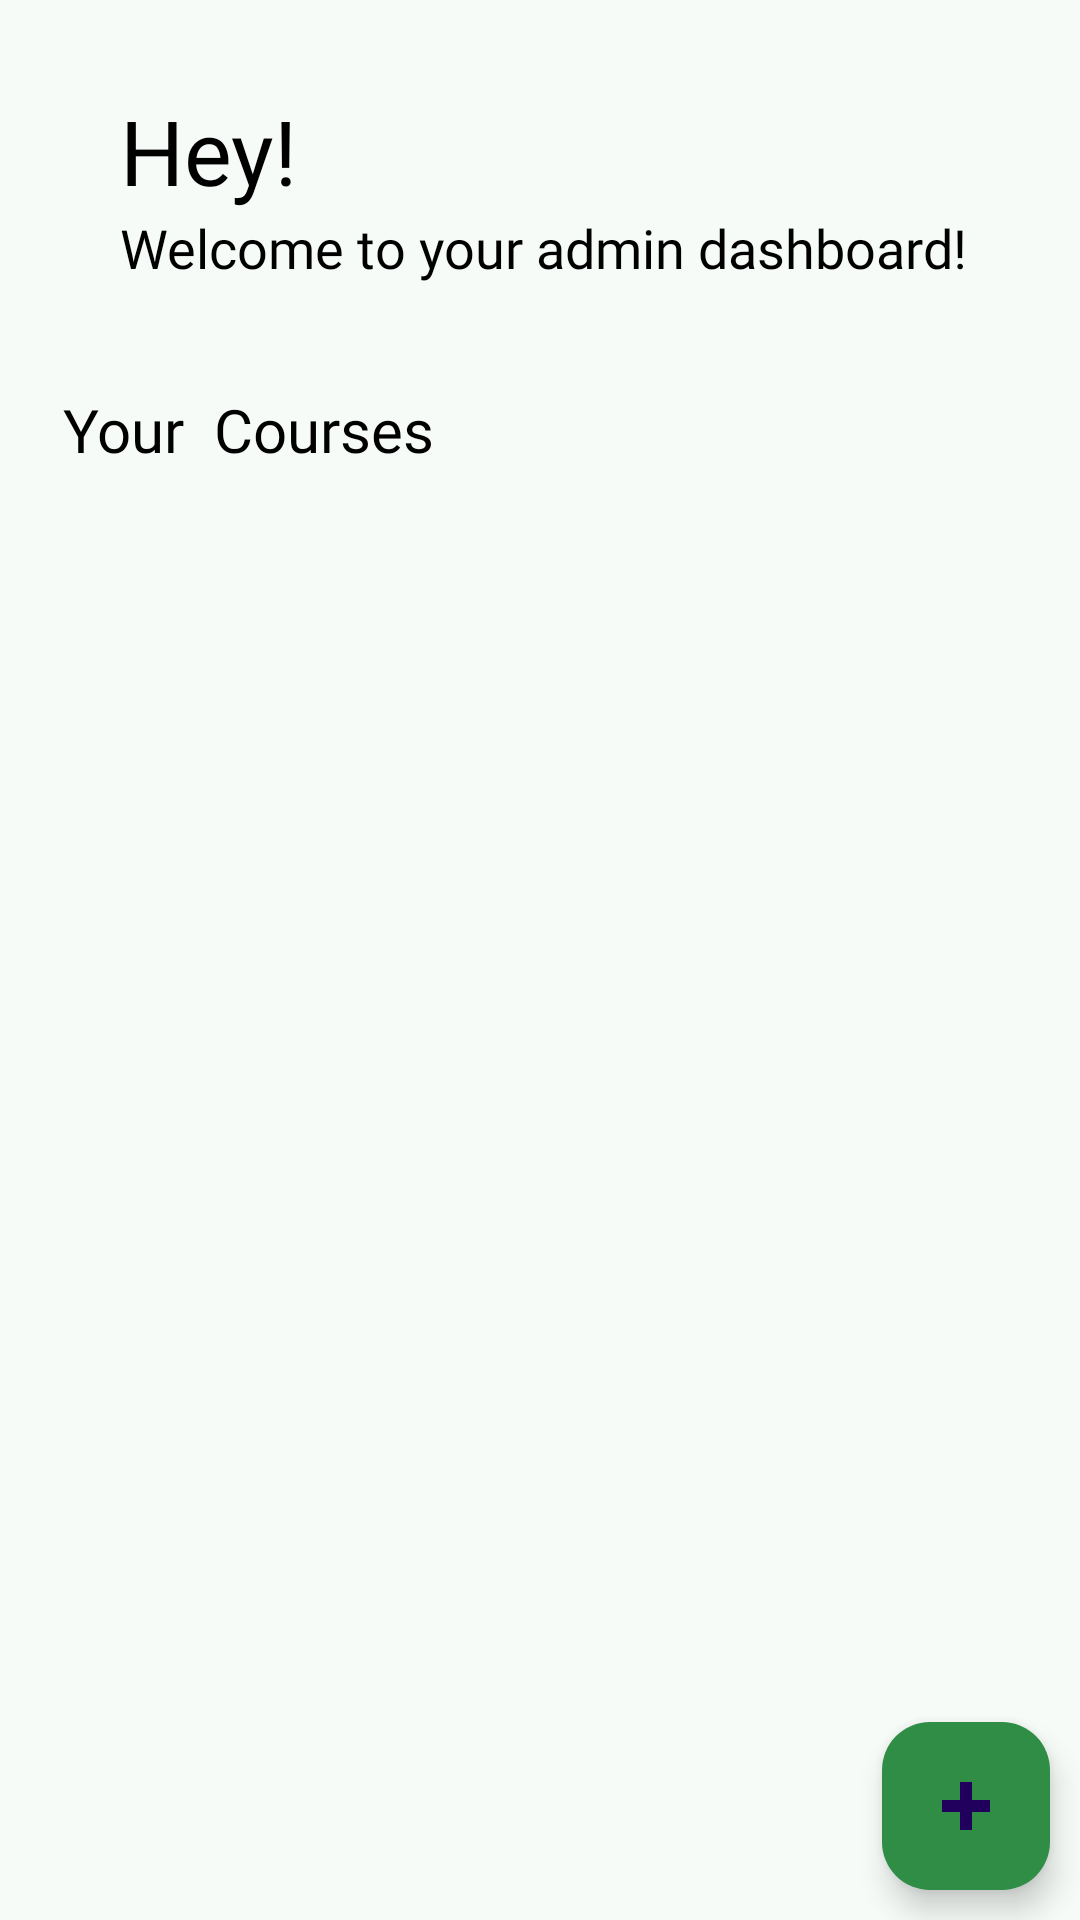

Here is an Android app screen rendered from its layout file. Give the layout XML and the strings, colors and styles it references.
<!-- AndroidManifest.xml: application theme Theme.SaksharUdaanAdmin -->
<!-- res/layout/fragment_home.xml -->
<?xml version="1.0" encoding="utf-8"?>
<androidx.constraintlayout.widget.ConstraintLayout xmlns:android="http://schemas.android.com/apk/res/android"
    xmlns:app="http://schemas.android.com/apk/res-auto"
    xmlns:tools="http://schemas.android.com/tools"
    android:layout_width="match_parent"
    android:layout_height="match_parent"
    tools:context=".fragment.HomeFragment"
    style="@style/main_contraint_in">

    <com.google.android.material.floatingactionbutton.FloatingActionButton
        android:id="@+id/fab"
        android:layout_width="wrap_content"
        android:layout_height="wrap_content"
        android:clickable="true"
        app:layout_constraintBottom_toBottomOf="parent"
        app:layout_constraintEnd_toEndOf="parent"
        android:layout_margin="10dp"
        android:backgroundTint="#308d46"
        android:src="@drawable/ic_plus"
        app:rippleColor="@color/black"/>

    <LinearLayout
        android:id="@+id/ll1"
        android:layout_width="match_parent"
        android:layout_height="wrap_content"
        android:layout_marginTop="30dp"
        android:layout_marginBottom="20dp"
        android:layout_marginStart="20dp"
        android:layout_marginEnd="20dp"
        android:elevation="15dp"
        android:orientation="vertical"
        style="@style/toolbar_main"
        android:outlineSpotShadowColor="@color/black"
        app:layout_constraintTop_toTopOf="parent"
        app:layout_constraintStart_toStartOf="parent"
        app:layout_constraintEnd_toEndOf="parent"
        app:layout_constraintBottom_toTopOf="@+id/tv_yourCourses"
        android:paddingBottom="15dp"
        android:background="@drawable/frame_layout_shape">

        <TextView
            android:id="@+id/tv_name"
            android:layout_width="wrap_content"
            android:layout_height="wrap_content"
            android:text="Hey!"
            android:textSize="30sp"
            android:layout_marginLeft="20dp"
            android:fontFamily="@font/arima_semibold"
            style="@style/tv_color_main"/>

        <TextView
            android:id="@+id/tv_home2"
            android:layout_width="wrap_content"
            android:layout_height="wrap_content"
            android:text="Welcome to your admin dashboard!"
            android:textSize="18sp"
            android:layout_marginLeft="20dp"
            android:fontFamily="@font/arima"
            style="@style/tv_color_main"/>

    </LinearLayout>

    <TextView
        android:id="@+id/tv_yourCourses"
        android:layout_width="wrap_content"
        android:layout_height="wrap_content"
        android:text="Your  Courses"
        android:textSize="20sp"
        android:fontFamily="@font/acme"
        app:layout_constraintTop_toBottomOf="@+id/ll1"
        app:layout_constraintStart_toStartOf="parent"
        android:layout_marginStart="21dp"
        android:layout_marginTop="20dp"
        style="@style/tv_color_main"/>

    <androidx.recyclerview.widget.RecyclerView
        android:id="@+id/gv_home"
        android:layout_width="match_parent"
        android:layout_height="0dp"
        android:padding="10dp"
        tools:listitem="@layout/home_gv_item"
        app:layout_constraintTop_toBottomOf="@+id/tv_yourCourses"
        app:layout_constraintBottom_toBottomOf="parent"
        android:verticalSpacing="20dp" />

</androidx.constraintlayout.widget.ConstraintLayout>
<!-- res/layout/home_gv_item.xml (included above) -->
<?xml version="1.0" encoding="utf-8"?>
<androidx.cardview.widget.CardView xmlns:android="http://schemas.android.com/apk/res/android"
    xmlns:app="http://schemas.android.com/apk/res-auto"
    xmlns:tools="http://schemas.android.com/tools"
    android:layout_width="match_parent"
    android:layout_margin="10dp"
    app:cardCornerRadius="14dp"
    android:background="@color/white"
    android:layout_height="wrap_content">

    <LinearLayout
        android:layout_width="match_parent"
        android:layout_height="wrap_content"
        android:background="@color/white"
        android:orientation="vertical">

        <ImageView
            android:id="@+id/course_image"
            android:layout_width="match_parent"
            android:layout_height="130dp"
            android:scaleType="fitXY"
            tools:srcCompat="@tools:sample/avatars" />

        <TextView
            android:id="@+id/course_title"
            android:layout_width="match_parent"
            android:layout_height="wrap_content"
            android:textSize="20sp"
            android:textStyle="bold"
            style="@style/tv_color_main"
            android:layout_margin="12dp"
            android:text="TextView" />

        <LinearLayout
            android:layout_width="wrap_content"
            android:layout_height="wrap_content"
            android:layout_marginBottom="8dp"
            android:background="@color/white"
            android:orientation="horizontal">

            <androidx.cardview.widget.CardView
                android:layout_width="40dp"
                android:layout_height="40dp"
                app:cardCornerRadius="20dp"
                android:layout_marginLeft="8dp">

            <ImageView
                android:id="@+id/img_profile"
                android:layout_width="match_parent"
                android:layout_height="match_parent"
                android:layout_gravity="center"
                android:scaleType="fitXY"
                tools:srcCompat="@tools:sample/avatars" />

            </androidx.cardview.widget.CardView>

            <TextView
                android:id="@+id/instructor_name"
                android:layout_width="wrap_content"
                android:layout_height="wrap_content"
                android:layout_gravity="center"
                android:layout_marginStart="8dp"
                android:layout_marginEnd="8dp"
                style="@style/tv_color_main"
                android:text="@string/app_name" />

            <TextView
                android:id="@+id/price"
                android:layout_width="wrap_content"
                android:layout_height="wrap_content"
                android:layout_gravity="center"
                android:layout_weight="1"
                android:textStyle="bold"
                style="@style/tv_color_main"
                android:text="$19" />
        </LinearLayout>
    </LinearLayout>
</androidx.cardview.widget.CardView>
<!-- resources referenced by this layout -->
<resources>
  <!-- drawable ic_plus (drawable) -->
  <vector xmlns:android="http://schemas.android.com/apk/res/android"
      android:height="22dp"
      android:tint="#00000000"
      android:viewportHeight="24"
      android:viewportWidth="24"
      android:width="22dp">
        
      <path android:fillColor="@android:color/white"
          android:strokeWidth="2"
          android:strokeColor="@color/black"
          android:pathData="M19,13h-6v6h-2v-6H5v-2h6V5h2v6h6v2z"/>
      
  </vector>
  <string name="app_name">SaksharUdaanAdmin</string>
  <style name="main_contraint_in">
          <item name="android:background">#F6FBF8</item>
          <item name="android:backgroundTint">#F6FBF8</item>
      </style>
  <style name="toolbar_main">
          <item name="android:backgroundTint">#CEE3D3</item>
          <item name="android:background">#CEE3D3</item>
      </style>
  <style name="tv_color_main">
          <item name="color">@color/black</item>
          <item name="android:textColor">@color/black</item>
      </style>
  <style name="Theme.SaksharUdaanAdmin" parent="Base.Theme.SaksharUdaanAdmin" />
  <style name="Base.Theme.SaksharUdaanAdmin" parent="Theme.Material3.DayNight.NoActionBar">
          
          <item name="colorPrimary">#308d46</item>
          <item name="android:statusBarColor">#CEE3D3</item>
          <item name="android:windowLightStatusBar">true</item>
      </style>
  <!-- not gathered from this repository: default colours our renderer supplied (Android Studio template values) -->
  <color name="black">#FF000000</color>
  <color name="white">#FFFFFFFF</color>
</resources>
